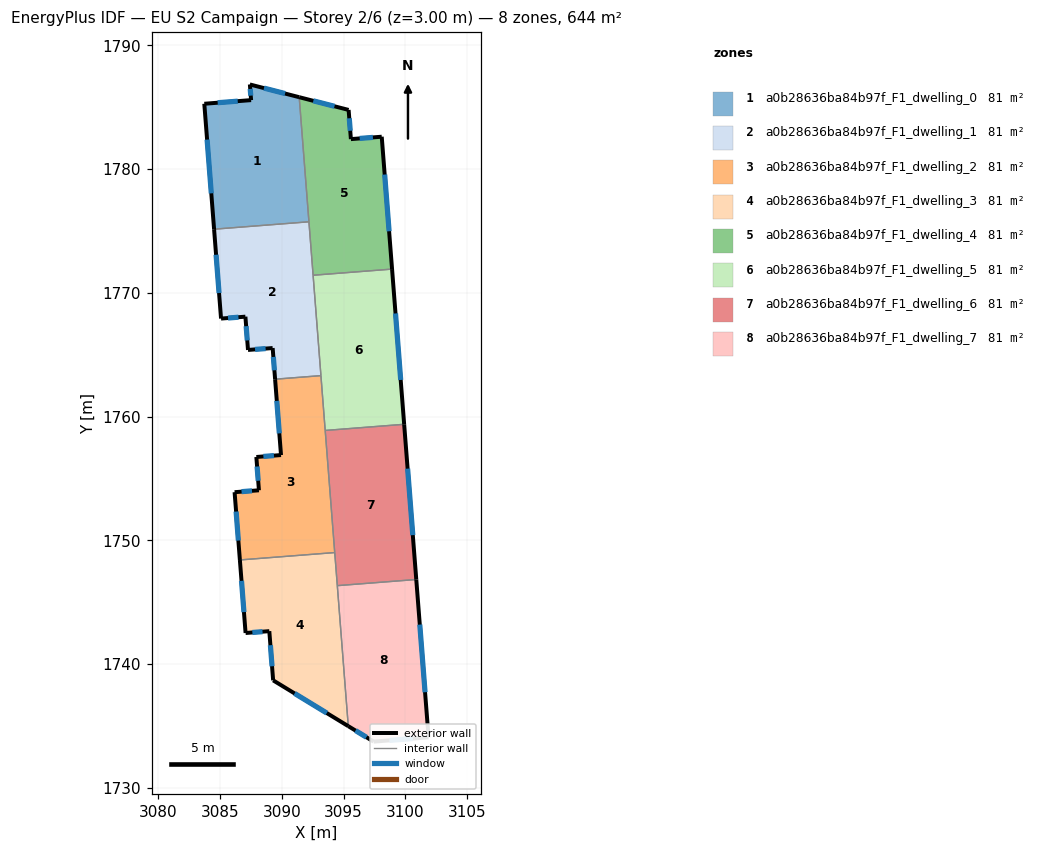
=== STOREY PLAN SPEC (per zone: floor XY polygon, exterior-wall plan segments, windows/doors) ===
zone 1: a0b28636ba84b97f_F1_dwelling_0  (80.5 m²)
  floor: (3091.41, 1785.81) (3092.20, 1775.74) (3084.53, 1775.14) (3083.74, 1785.28) (3087.53, 1785.58) (3087.43, 1786.84)
  exterior wall: (3091.41, 1785.81) – (3087.43, 1786.84)  [4.1 m]
    window: (3090.27, 1786.11) – (3088.57, 1786.55)  [2.3 m²]
  exterior wall: (3083.74, 1785.28) – (3084.53, 1775.14)  [10.2 m]
    window: (3083.97, 1782.39) – (3084.31, 1778.04)  [5.6 m²]
  exterior wall: (3087.53, 1785.58) – (3083.74, 1785.28)  [3.8 m]
    window: (3086.44, 1785.49) – (3084.82, 1785.37)  [2.1 m²]
  exterior wall: (3087.43, 1786.84) – (3087.53, 1785.58)  [1.3 m]
    window: (3087.45, 1786.48) – (3087.50, 1785.94)  [0.7 m²]
  interior walls: 2
zone 2: a0b28636ba84b97f_F1_dwelling_1  (80.5 m²)
  floor: (3092.20, 1775.74) (3093.17, 1763.31) (3089.47, 1763.02) (3089.27, 1765.54) (3087.28, 1765.38) (3087.07, 1768.07) (3085.10, 1767.92) (3084.53, 1775.14)
  exterior wall: (3085.10, 1767.92) – (3087.07, 1768.07)  [2.0 m]
    window: (3085.66, 1767.96) – (3086.50, 1768.03)  [1.1 m²]
  exterior wall: (3084.53, 1775.14) – (3085.10, 1767.92)  [7.2 m]
    window: (3084.69, 1773.08) – (3084.94, 1769.98)  [4.0 m²]
  exterior wall: (3089.27, 1765.54) – (3089.47, 1763.02)  [2.5 m]
    window: (3089.32, 1764.82) – (3089.41, 1763.74)  [1.4 m²]
  exterior wall: (3087.28, 1765.38) – (3089.27, 1765.54)  [2.0 m]
    window: (3087.84, 1765.43) – (3088.70, 1765.49)  [1.1 m²]
  exterior wall: (3087.07, 1768.07) – (3087.28, 1765.38)  [2.7 m]
    window: (3087.12, 1767.30) – (3087.22, 1766.15)  [1.5 m²]
  interior walls: 4
zone 3: a0b28636ba84b97f_F1_dwelling_2  (80.5 m²)
  floor: (3093.17, 1763.31) (3094.28, 1749.00) (3086.62, 1748.41) (3086.19, 1753.88) (3088.16, 1754.04) (3087.95, 1756.73) (3089.94, 1756.89) (3089.47, 1763.02)
  exterior wall: (3089.94, 1756.89) – (3087.95, 1756.73)  [2.0 m]
    window: (3089.37, 1756.84) – (3088.52, 1756.77)  [1.1 m²]
  exterior wall: (3089.47, 1763.02) – (3089.94, 1756.89)  [6.2 m]
    window: (3089.60, 1761.27) – (3089.81, 1758.64)  [3.4 m²]
  exterior wall: (3086.19, 1753.88) – (3086.62, 1748.41)  [5.5 m]
    window: (3086.31, 1752.32) – (3086.50, 1749.97)  [3.0 m²]
  exterior wall: (3088.16, 1754.04) – (3086.19, 1753.88)  [2.0 m]
    window: (3087.60, 1753.99) – (3086.75, 1753.93)  [1.1 m²]
  exterior wall: (3087.95, 1756.73) – (3088.16, 1754.04)  [2.7 m]
    window: (3088.01, 1755.96) – (3088.10, 1754.81)  [1.5 m²]
  interior walls: 4
zone 4: a0b28636ba84b97f_F1_dwelling_3  (80.5 m²)
  floor: (3094.28, 1749.00) (3095.38, 1734.97) (3089.31, 1738.68) (3089.00, 1742.65) (3087.08, 1742.50) (3086.62, 1748.41)
  exterior wall: (3089.31, 1738.68) – (3095.38, 1734.97)  [7.1 m]
    window: (3091.04, 1737.62) – (3093.64, 1736.03)  [3.9 m²]
  exterior wall: (3089.00, 1742.65) – (3089.31, 1738.68)  [4.0 m]
    window: (3089.09, 1741.52) – (3089.22, 1739.81)  [2.2 m²]
  exterior wall: (3087.08, 1742.50) – (3089.00, 1742.65)  [1.9 m]
    window: (3087.63, 1742.55) – (3088.45, 1742.61)  [1.1 m²]
  exterior wall: (3086.62, 1748.41) – (3087.08, 1742.50)  [5.9 m]
    window: (3086.75, 1746.72) – (3086.95, 1744.19)  [3.3 m²]
  interior walls: 3
zone 5: a0b28636ba84b97f_F1_dwelling_4  (80.5 m²)
  floor: (3098.08, 1782.62) (3098.92, 1771.92) (3092.54, 1771.42) (3091.41, 1785.81) (3095.41, 1784.78) (3095.59, 1782.42)
  exterior wall: (3098.08, 1782.62) – (3095.59, 1782.42)  [2.5 m]
    window: (3097.37, 1782.56) – (3096.30, 1782.48)  [1.4 m²]
  exterior wall: (3098.92, 1771.92) – (3098.08, 1782.62)  [10.7 m]
    window: (3098.68, 1774.98) – (3098.32, 1779.56)  [5.9 m²]
  exterior wall: (3095.41, 1784.78) – (3091.41, 1785.81)  [4.1 m]
    window: (3094.27, 1785.08) – (3092.56, 1785.52)  [2.3 m²]
  exterior wall: (3095.59, 1782.42) – (3095.41, 1784.78)  [2.4 m]
    window: (3095.54, 1783.10) – (3095.46, 1784.11)  [1.3 m²]
  interior walls: 3
zone 6: a0b28636ba84b97f_F1_dwelling_5  (80.6 m²)
  floor: (3098.92, 1771.92) (3099.90, 1759.37) (3093.52, 1758.88) (3092.54, 1771.42)
  exterior wall: (3099.90, 1759.37) – (3098.92, 1771.92)  [12.6 m]
    window: (3099.62, 1762.96) – (3099.20, 1768.33)  [6.9 m²]
  interior walls: 4
zone 7: a0b28636ba84b97f_F1_dwelling_6  (80.5 m²)
  floor: (3099.90, 1759.37) (3100.88, 1746.83) (3094.49, 1746.33) (3093.52, 1758.88)
  exterior wall: (3100.88, 1746.83) – (3099.90, 1759.37)  [12.6 m]
    window: (3100.60, 1750.41) – (3100.18, 1755.79)  [6.9 m²]
  interior walls: 4
zone 8: a0b28636ba84b97f_F1_dwelling_7  (80.6 m²)
  floor: (3100.88, 1746.83) (3101.87, 1734.07) (3097.43, 1733.72) (3095.38, 1734.97) (3094.49, 1746.33)
  exterior wall: (3101.87, 1734.07) – (3100.88, 1746.83)  [12.8 m]
    window: (3101.59, 1737.71) – (3101.16, 1743.18)  [7.1 m²]
  exterior wall: (3097.43, 1733.72) – (3101.87, 1734.07)  [4.5 m]
    window: (3098.70, 1733.82) – (3100.60, 1733.97)  [2.5 m²]
  exterior wall: (3095.38, 1734.97) – (3097.43, 1733.72)  [2.4 m]
    window: (3095.97, 1734.62) – (3096.84, 1734.08)  [1.3 m²]
  interior walls: 2

=== DERIVED (storey summary) ===
Building: EU S2 Campaign
Storey: 2 of 6  (floor level z = 3.00 m)
Storey gross floor area: 644.4 m²
Zones on this storey: 8
  - a0b28636ba84b97f_F1_dwelling_0: floor 80.5 m²; exterior wall 19.4 m (58.1 m²); 4 window(s) 10.7 m²; WWR 18.4%
  - a0b28636ba84b97f_F1_dwelling_1: floor 80.5 m²; exterior wall 16.4 m (49.3 m²); 5 window(s) 9.1 m²; WWR 18.4%
  - a0b28636ba84b97f_F1_dwelling_2: floor 80.5 m²; exterior wall 18.3 m (55.0 m²); 5 window(s) 10.1 m²; WWR 18.4%
  - a0b28636ba84b97f_F1_dwelling_3: floor 80.5 m²; exterior wall 18.9 m (56.8 m²); 4 window(s) 10.4 m²; WWR 18.4%
  - a0b28636ba84b97f_F1_dwelling_4: floor 80.5 m²; exterior wall 19.7 m (59.2 m²); 4 window(s) 10.9 m²; WWR 18.4%
  - a0b28636ba84b97f_F1_dwelling_5: floor 80.6 m²; exterior wall 12.6 m (37.7 m²); 1 window(s) 6.9 m²; WWR 18.4%
  - a0b28636ba84b97f_F1_dwelling_6: floor 80.5 m²; exterior wall 12.6 m (37.7 m²); 1 window(s) 6.9 m²; WWR 18.4%
  - a0b28636ba84b97f_F1_dwelling_7: floor 80.6 m²; exterior wall 19.7 m (59.0 m²); 3 window(s) 10.8 m²; WWR 18.4%
Zone adjacency (shared interzone walls):
  - a0b28636ba84b97f_F1_dwelling_0 ↔ a0b28636ba84b97f_F1_dwelling_1
  - a0b28636ba84b97f_F1_dwelling_0 ↔ a0b28636ba84b97f_F1_dwelling_4
  - a0b28636ba84b97f_F1_dwelling_1 ↔ a0b28636ba84b97f_F1_dwelling_2
  - a0b28636ba84b97f_F1_dwelling_1 ↔ a0b28636ba84b97f_F1_dwelling_4
  - a0b28636ba84b97f_F1_dwelling_1 ↔ a0b28636ba84b97f_F1_dwelling_5
  - a0b28636ba84b97f_F1_dwelling_2 ↔ a0b28636ba84b97f_F1_dwelling_3
  - a0b28636ba84b97f_F1_dwelling_2 ↔ a0b28636ba84b97f_F1_dwelling_5
  - a0b28636ba84b97f_F1_dwelling_2 ↔ a0b28636ba84b97f_F1_dwelling_6
  - a0b28636ba84b97f_F1_dwelling_3 ↔ a0b28636ba84b97f_F1_dwelling_6
  - a0b28636ba84b97f_F1_dwelling_3 ↔ a0b28636ba84b97f_F1_dwelling_7
  - a0b28636ba84b97f_F1_dwelling_4 ↔ a0b28636ba84b97f_F1_dwelling_5
  - a0b28636ba84b97f_F1_dwelling_5 ↔ a0b28636ba84b97f_F1_dwelling_6
  - a0b28636ba84b97f_F1_dwelling_6 ↔ a0b28636ba84b97f_F1_dwelling_7